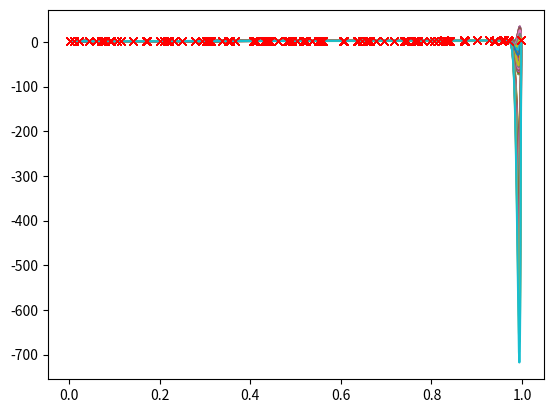

Write Python code to recreate this figure. (Note: this script raises an exception after producing the figure.)
#!/usr/bin/env python
# coding: utf-8

# In[1]:


# Import required libraries NumPy, polynomial and matplotlib
import numpy as np
import matplotlib.pyplot as plt


# In[26]:


#v1?


# In[23]:



# Generate two random vectors
v1= np.random.rand(100)
v2= 1+v1+v1**2+np.random.rand(100)


# In[1]:


# Creates a sequence of equally separated values
sequence= np.linspace(
    v1.min(),
    v1.max(), 
    num= len(v1)*10)

#%%
# Fit the data to polynomial fit data with 4 degree of polynomial
for d in range(0,100):
    coefs= np.polyfit(v1, v2, d)
    
    
    # Evaluate polynomial on given sequence
    polynomial_sequence = np.polyval(coefs, sequence)
    
    # plot the  polynomial curve 
    plt.plot(sequence, polynomial_sequence)
    
    plt.plot(v1, v2, 'rx')
    plt.grid()
    
    # Show plot
    plt.show()


# In[2]:


# Import numpy 
import numpy as np

# Create matrix using NumPy
mat=np.mat([[2,4],[5,7]])
print("Matrix:\n",mat)

# Calculate determinant
print("Determinant:",np.linalg.det(mat))


# In[3]:


# Import numpy 
import numpy as np

# Create matrix using NumPy
mat=np.mat([[2,4],[5,7]])
print("Matrix:\n",mat)

# Find matrix inverse
inverse = np.linalg.inv(mat)
print("Inverse:\n",inverse)


# In[4]:


# Create matrix A and Vector B using NumPy
A=np.mat([[1,1],[3,2]])
print("Matrix A:\n",A)

B = np.array([200,450]) 
print("Vector B:", B)


# In[5]:


# Solve linear equations
solution = np.linalg.solve(A, B) 
print("Solution vector x:", solution)


# In[6]:


# Check the solution
print("Result:",np.dot(A,solution))


# In[ ]:





# In[7]:


# Import numpy 
import numpy as np

# Create matrix using NumPy
mat=np.mat([[2,4],[5,7]])
print("Matrix:\n",mat)


# In[8]:


# Calculate the eigenvalues and eigenvectors
eigenvalues, eigenvectors = np.linalg.eig(mat)
print("Eigenvalues:", eigenvalues) 
print("Eigenvectors:", eigenvectors) 


# In[9]:


# Compute eigenvalues 
eigenvalues= np.linalg.eigvals(mat)
print("Eigenvalues:", eigenvalues) 


# In[ ]:





# In[10]:


# import required libraries
import numpy as np
from scipy.linalg import svd

# Create a matrix
mat=np.array([[5, 3, 1],[5, 3, 0],[1, 0, 5]])

# Perform matrix decomposition using SVD 
U, Sigma, V_transpose = svd(mat)

print("Left Singular Matrix:",U)
print("Diagonal Matrix: ", Sigma)
print("Right Singular Matrix:", V_transpose)


# In[11]:


# import required libraries
import numpy as np
from numpy.linalg import matrix_rank

# Create a matrix
mat=np.array([[5, 3, 1],[5, 3, 1],[1, 0, 5]])

# Compute rank of matrix
print("Matrix: \n", mat)
print("Rank:",matrix_rank(mat))


# In[ ]:





# In[ ]:





# In[12]:


# Import numpy 
import numpy as np

# Create an array with random values
random_mat=np.random.random((3,3))
print("Random Matrix: \n",random_mat)


# In[ ]:





# In[13]:


# Import required libraries
import numpy as np
import matplotlib.pyplot as plt

# Create an numpy vector of size 5000 with value 0
cash_balance = np.zeros(5000) 

cash_balance[0] = 500

# Generate random numbers using Binomial
samples = np.random.binomial(9, 0.5, size=len(cash_balance))

# Update the cash balance
for i in range(1, len(cash_balance)):
    if samples[i] < 5:
        cash_balance[i] = cash_balance[i - 1] - 1 
    else:
        cash_balance[i] = cash_balance[i - 1] + 1 

# Plot the updated cash balance
plt.plot(np.arange(len(cash_balance)), cash_balance)
plt.show()


# In[14]:


# Import required library
import numpy as np
import matplotlib.pyplot as plt 

sample_size=225000

# Generate random values sample using normal distriubtion
sample = np.random.normal(size=sample_size)

# Create Histogram 
n, bins, patch_list = plt.hist(sample, int(np.sqrt(sample_size)), density=True) 

# Set parameters
mu, sigma=0,1

x= bins
y= 1/(sigma * np.sqrt(2 * np.pi)) * np.exp( - (bins - mu)**2 / (2 * sigma**2) )

# Plot line plot(or bell curve)
plt.plot(x,y,color='red',lw=2)
plt.show()


# In[15]:


# create small, medium, and large samples for noymality test
small_sample = np.random.normal(loc=10, scale=6, size=10)
medium_sample = np.random.normal(loc=10, scale=6, size=100)
large_sample = np.random.normal(loc=10, scale=6, size=1000)


# In[16]:


# Histogram for small
import seaborn as sns
import matplotlib.pyplot as plt

# Create distribution plot
sns.distplot(small_sample)

plt.show()


# In[17]:


# Histogram for medium
import seaborn as sns
import matplotlib.pyplot as plt

# Create distribution plot
sns.distplot(medium_sample)

plt.show()


# In[18]:


# Histogram for large
import seaborn as sns
import matplotlib.pyplot as plt

# Create distribution plot
sns.distplot(large_sample)

plt.show()


# In[19]:


# Import shapiro funtion
from scipy.stats import shapiro

# Apply Shapiro-Wilk Test
print("Shapiro-Wilk Test for Small Sample: ",shapiro(small_sample))
print("Shapiro-Wilk Test for Medium Sample: ",shapiro(medium_sample))
print("Shapiro-Wilk Test for Large Sample: ",shapiro(large_sample))


# In[20]:


# Import anderson funtion
from scipy.stats import anderson

# Apply Anderson-Darling Test
print("Anderson-Darling Test for Small Sample: ",anderson(small_sample))
print("Anderson-Darling Test for Medium Sample: ",anderson(medium_sample))
print("Anderson-Darling Test for Large Sample: ",anderson(large_sample))


# In[21]:


# Import normaltest function
from scipy.stats import normaltest

# Apply  D'Agostino-Pearson test
print("D'Agostino-Pearson Test for Small Sample: ", normaltest(small_sample))
print("D'Agostino-Pearson Test  for Medium Sample: ",normaltest(medium_sample))
print("D'Agostino-Pearson Test  for Large Sample: ",normaltest(large_sample))


# In[22]:


# Import required library
import numpy as np
from scipy.misc import face
import matplotlib.pyplot as plt

face_image = face()
mask_random_array = np.random.randint(0, 3, size=face_image.shape)

fig, ax = plt.subplots(nrows=2, ncols=2)

# Display the Original Image 
plt.subplot(2,2,1)
plt.imshow(face_image)
plt.title("Original Image")
plt.axis('off')

# Display masked array
masked_array = np.ma.array(face_image, mask=mask_random_array)
plt.subplot(2,2,2)
plt.title("Masked Array")
plt.imshow(masked_array)
plt.axis('off')

# Log operation on original image
plt.subplot(2,2,3)
plt.title("Log Operation on Original")
plt.imshow(np.ma.log(face_image).astype('uint8'))
plt.axis('off')

# Log operation on masked array
plt.subplot(2,2,4)
plt.title("Log Operation on Masked")
plt.imshow(np.ma.log(masked_array).astype('uint8'))
plt.axis('off')

# Display the subplots
plt.show()

